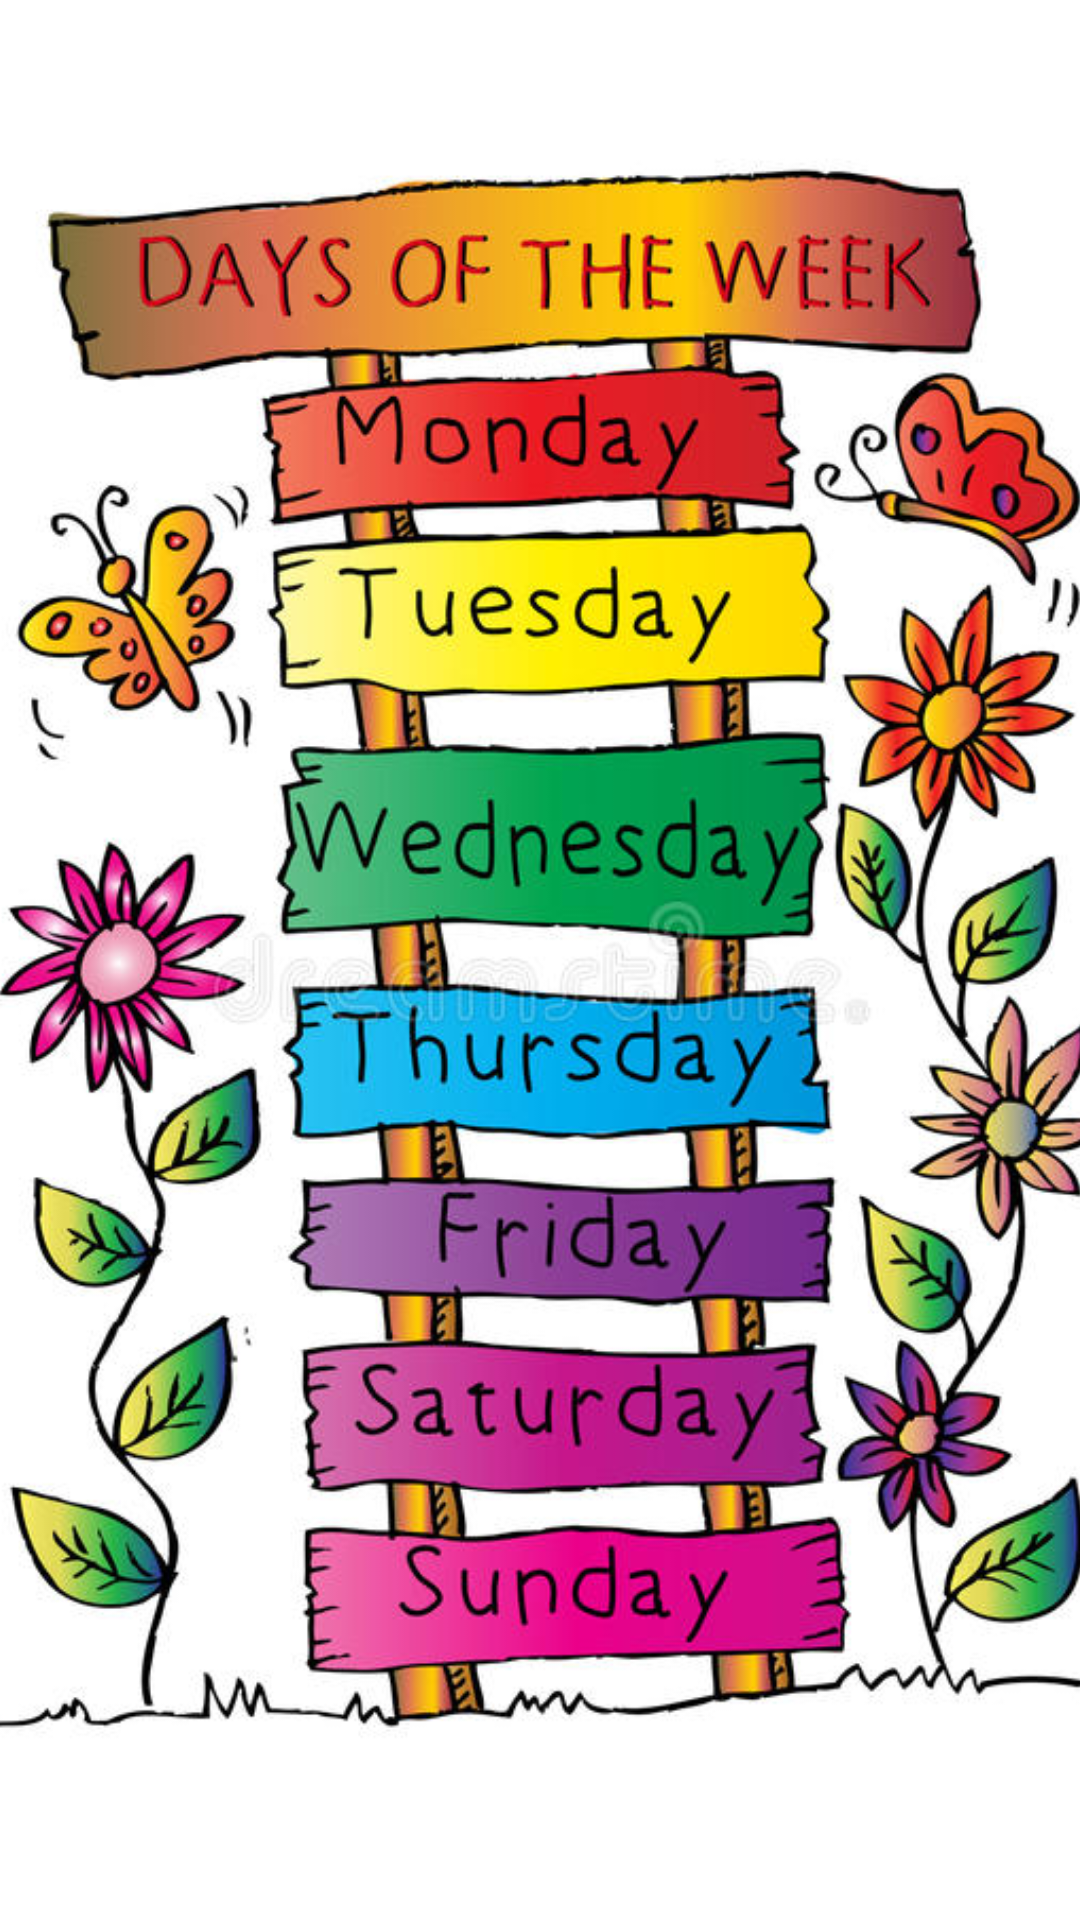

This screen was rendered from an Android layout file. Write that file and the resources it references.
<!-- AndroidManifest.xml: application theme Theme.KidZone -->
<!-- res/layout/activity_days_learning.xml -->
<?xml version="1.0" encoding="utf-8"?>
<androidx.constraintlayout.widget.ConstraintLayout xmlns:android="http://schemas.android.com/apk/res/android"
    xmlns:app="http://schemas.android.com/apk/res-auto"
    xmlns:tools="http://schemas.android.com/tools"
    android:layout_width="match_parent"
    android:layout_height="match_parent"
    tools:context=".DaysLearningActivity">

    <ImageView
        android:id="@+id/imageView6"
        android:layout_width="450dp"
        android:layout_height="800dp"
        android:layout_marginTop="1dp"
        android:layout_marginBottom="1dp"
        app:layout_constraintBottom_toBottomOf="parent"
        app:layout_constraintEnd_toEndOf="parent"
        app:layout_constraintStart_toStartOf="parent"
        app:layout_constraintTop_toTopOf="parent"
        app:srcCompat="@drawable/dayss" />
</androidx.constraintlayout.widget.ConstraintLayout>
<!-- resources referenced by this layout -->
<resources>
  <!-- drawable dayss: jpeg bitmap (drawable, 114276 bytes) -->
  <style name="Theme.KidZone" parent="Theme.MaterialComponents.DayNight.DarkActionBar">
          
          <item name="colorPrimary">@color/purple_500</item>
          <item name="colorPrimaryVariant">@color/purple_700</item>
          <item name="colorOnPrimary">@color/white</item>
          
          <item name="colorSecondary">@color/teal_200</item>
          <item name="colorSecondaryVariant">@color/teal_700</item>
          <item name="colorOnSecondary">@color/black</item>
          
          <item name="android:statusBarColor">?attr/colorPrimaryVariant</item>
          
      </style>
  <!-- not gathered from this repository: default colours our renderer supplied (Android Studio template values) -->
  <color name="purple_500">#FF6200EE</color>
  <color name="purple_700">#FF3700B3</color>
  <color name="teal_200">#FF03DAC5</color>
  <color name="teal_700">#FF018786</color>
  <color name="black">#FF000000</color>
  <color name="white">#FFFFFFFF</color>
</resources>
